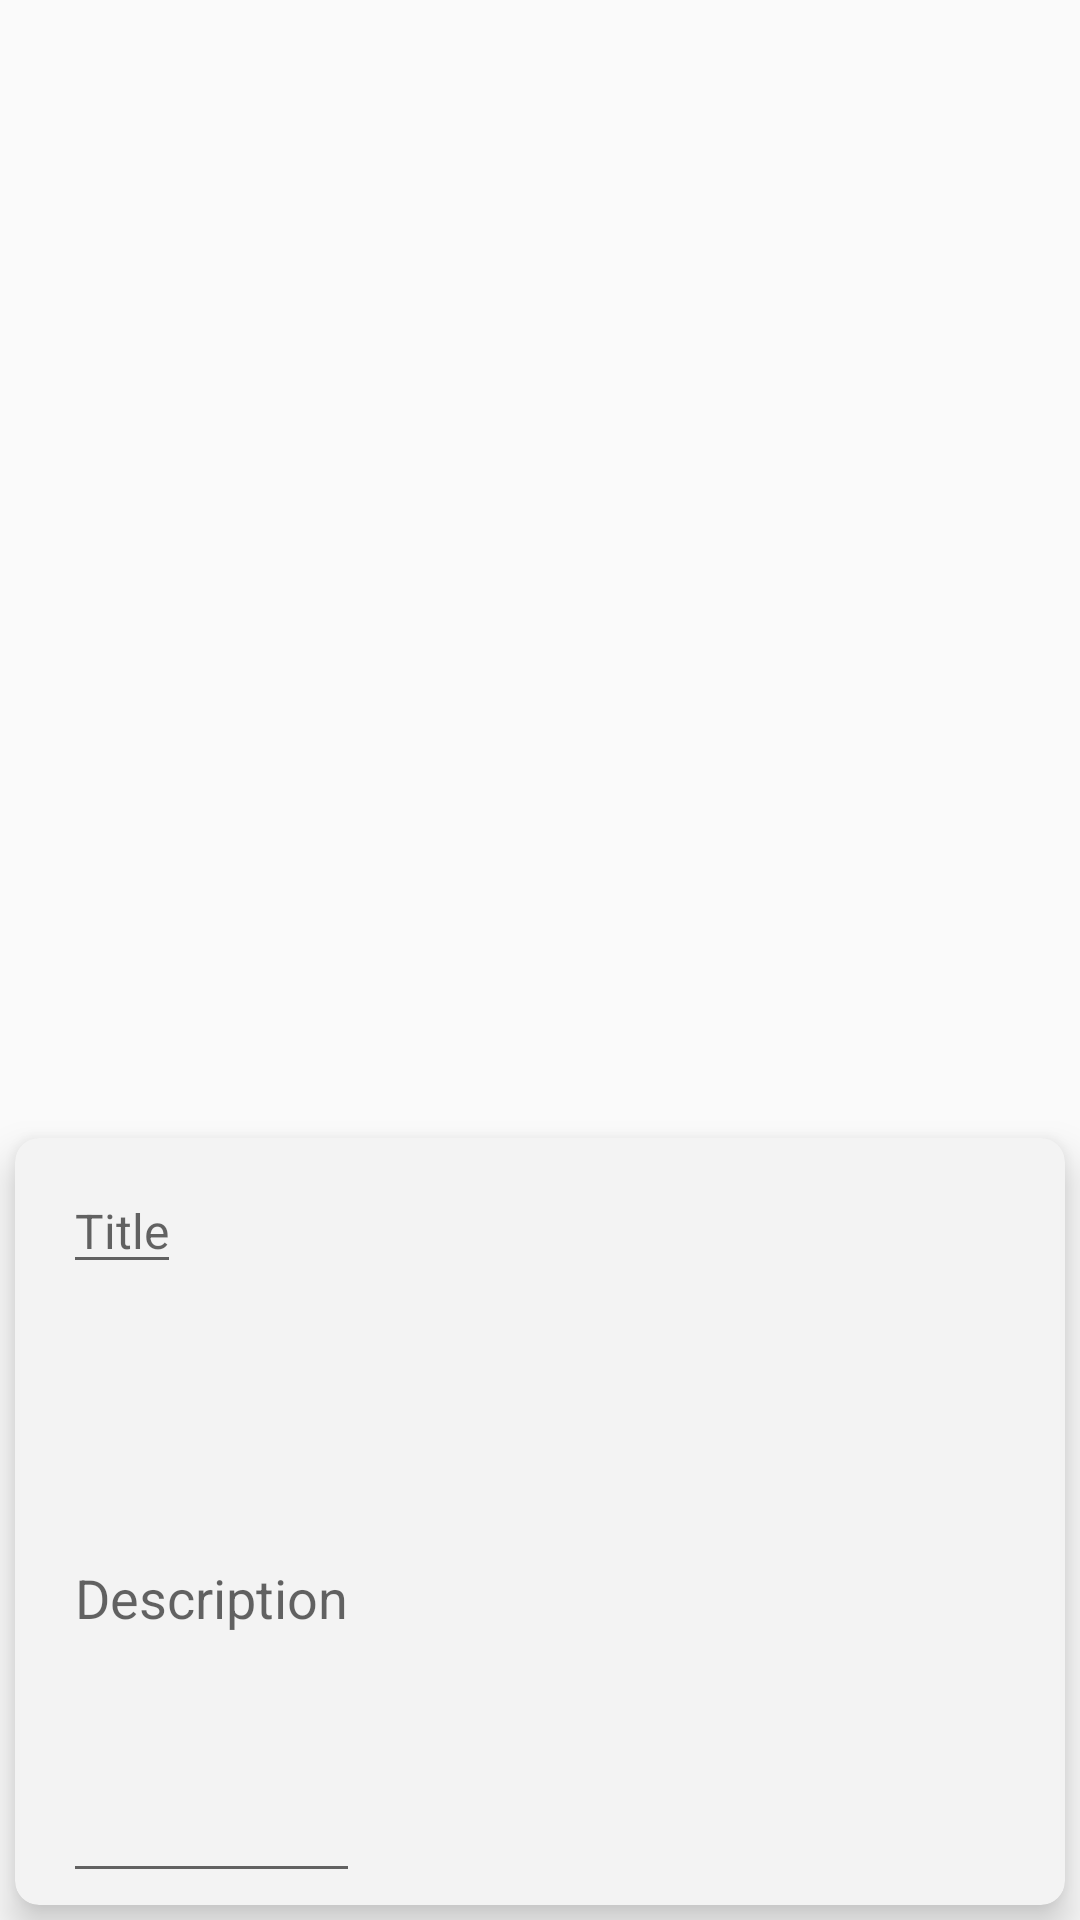

The Android layout XML behind this screen, and the referenced resources:
<!-- AndroidManifest.xml: application theme Theme.AppCompat.Light.NoActionBar -->
<!-- res/layout/edit_item.xml -->
<?xml version="1.0" encoding="utf-8"?>
<LinearLayout xmlns:android="http://schemas.android.com/apk/res/android"
    xmlns:app="http://schemas.android.com/apk/res-auto"
    android:orientation="vertical"
    android:layout_width="match_parent"
    android:layout_height="match_parent"
    android:gravity="bottom"
    android:id="@+id/card_view">

    <androidx.cardview.widget.CardView
        android:layout_width="match_parent"
        android:layout_height="wrap_content"
        android:layout_margin="5dp"
        app:cardCornerRadius="8dp"
        app:cardElevation="8dp"

        android:textColor="@color/textColor"
        android:backgroundTint="@color/background">

    <LinearLayout
            android:layout_width="match_parent"
            android:layout_height="wrap_content"
            android:orientation="vertical">

            <EditText
                android:id="@+id/title"
                android:textColor="#262626"
                android:layout_marginTop="10dp"
                android:layout_marginLeft="16dp"
                android:hint="Title"
                android:textSize="16sp"
                android:layout_width="wrap_content"
                android:layout_height="wrap_content" />

            <EditText
                android:id="@+id/desc"
                android:layout_marginTop="3dp"
                android:layout_marginBottom="4dp"
                android:layout_marginLeft="16dp"
                android:layout_marginRight="16dp"
                android:maxLines="10"
                android:drawablePadding="10dp"
                android:ellipsize="end"
                android:hint="Description"
                android:layout_width="wrap_content"
                android:layout_height="200dp"
                />

        </LinearLayout>

    </androidx.cardview.widget.CardView>


</LinearLayout>
<!-- resources referenced by this layout -->
<resources>
  <color name="background">#F3F3F3</color>
  <color name="textColor">#434343</color>
</resources>
